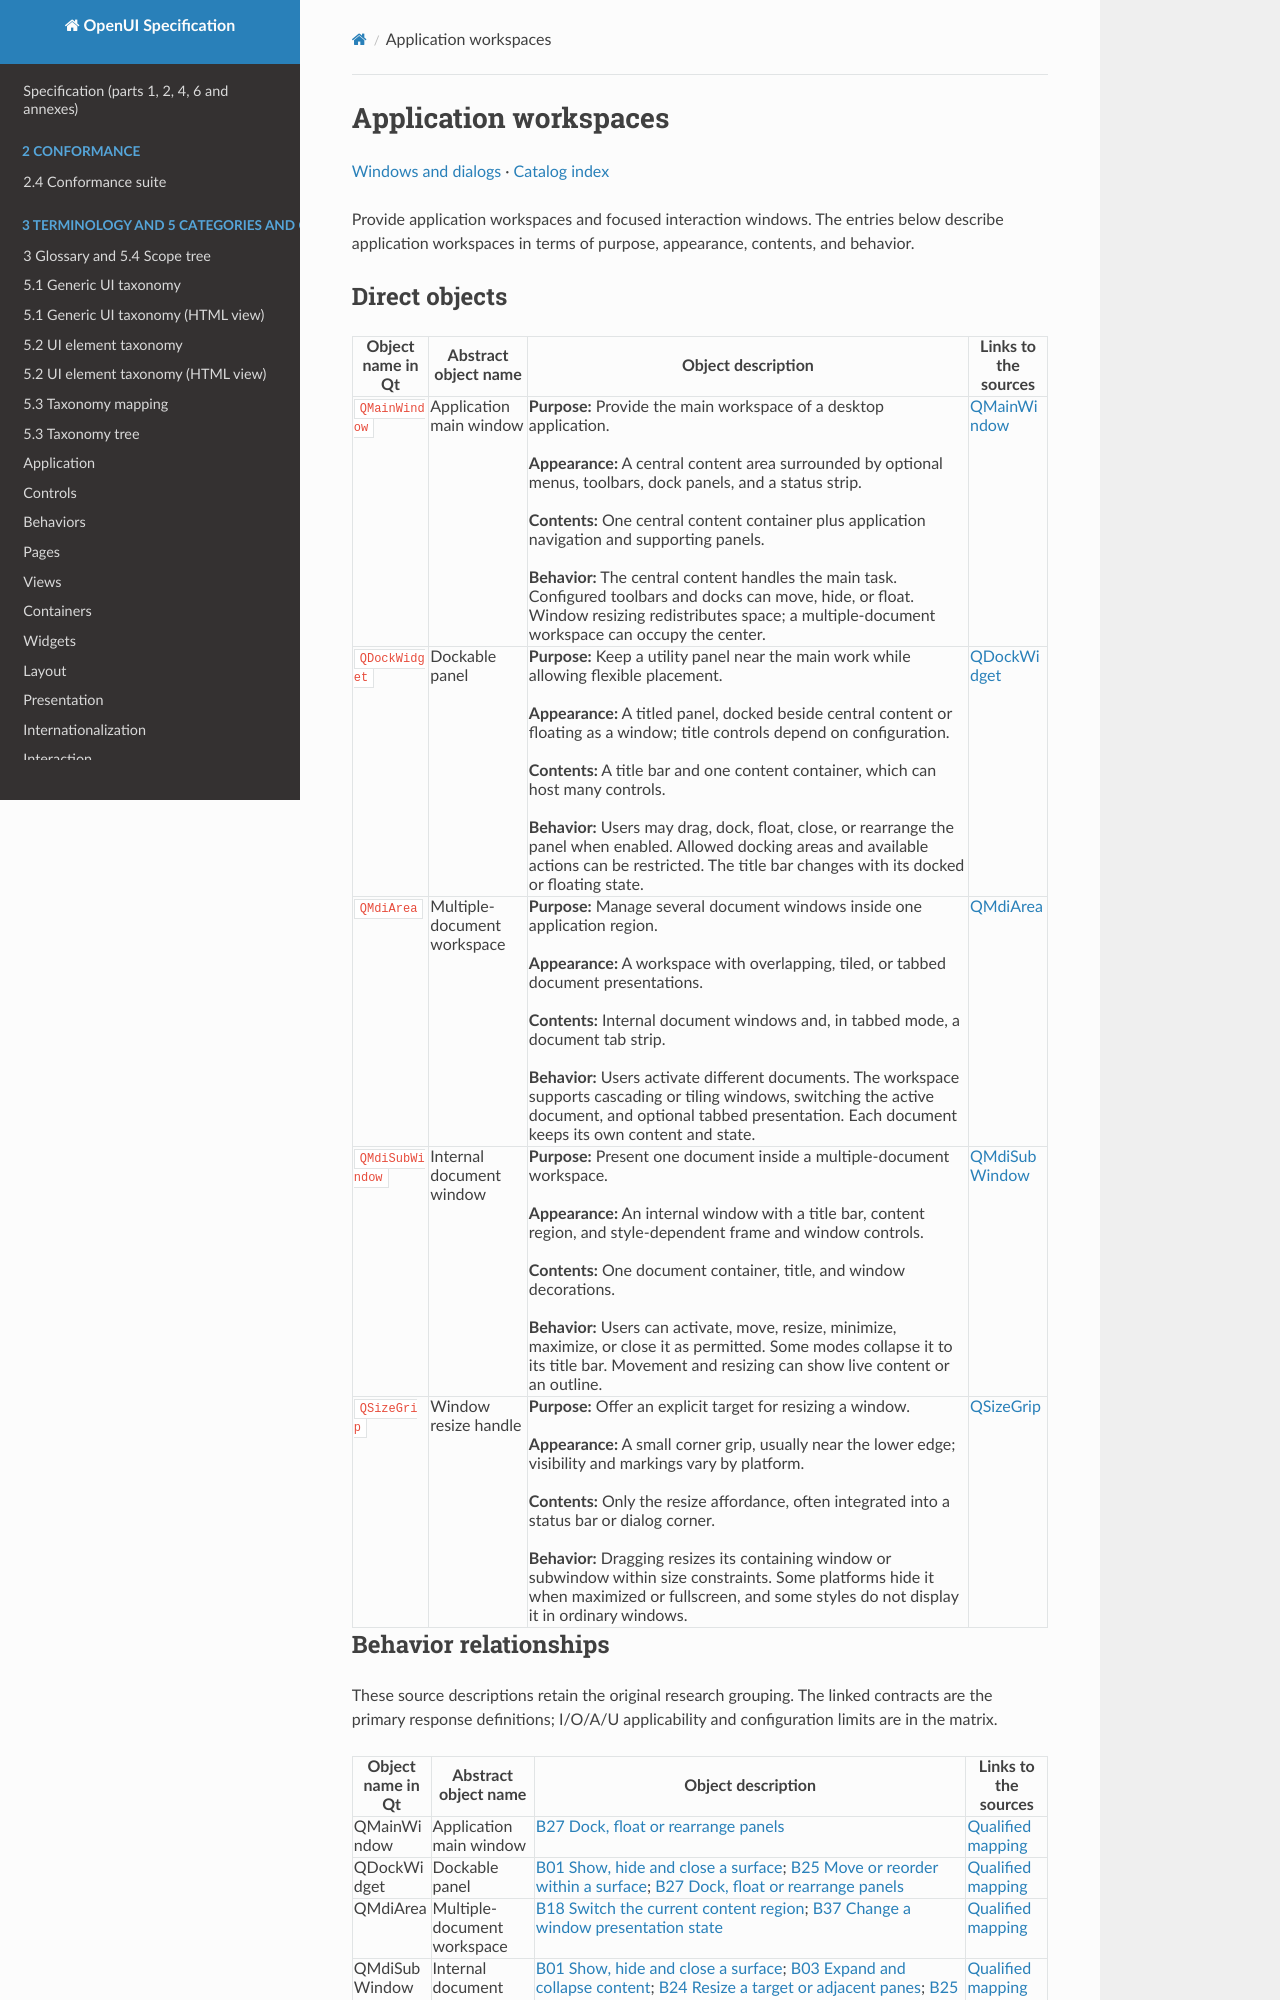

repository: shlomoa/openui-spec · page: survey/qt/categories/windows-and-dialogs/application-workspaces/index.html · generator: mkdocs

# Application workspaces

[Windows and dialogs](README.md) · [Catalog index](../../README.md)

Provide application workspaces and focused interaction windows. The entries below describe application workspaces in terms of purpose, appearance, contents, and behavior.

## Direct objects

| Object name in Qt | Abstract object name | Object description | Links to the sources |
|---|---|---|---|
| <a id="qmainwindow"></a> `QMainWindow` | Application main window | **Purpose:** Provide the main workspace of a desktop application.<br><br>**Appearance:** A central content area surrounded by optional menus, toolbars, dock panels, and a status strip.<br><br>**Contents:** One central content container plus application navigation and supporting panels.<br><br>**Behavior:** The central content handles the main task. Configured toolbars and docks can move, hide, or float. Window resizing redistributes space; a multiple-document workspace can occupy the center. | [QMainWindow](https://doc.qt.io/qt-6/qmainwindow.html) |
| <a id="qdockwidget"></a> `QDockWidget` | Dockable panel | **Purpose:** Keep a utility panel near the main work while allowing flexible placement.<br><br>**Appearance:** A titled panel, docked beside central content or floating as a window; title controls depend on configuration.<br><br>**Contents:** A title bar and one content container, which can host many controls.<br><br>**Behavior:** Users may drag, dock, float, close, or rearrange the panel when enabled. Allowed docking areas and available actions can be restricted. The title bar changes with its docked or floating state. | [QDockWidget](https://doc.qt.io/qt-6/qdockwidget.html) |
| <a id="qmdiarea"></a> `QMdiArea` | Multiple-document workspace | **Purpose:** Manage several document windows inside one application region.<br><br>**Appearance:** A workspace with overlapping, tiled, or tabbed document presentations.<br><br>**Contents:** Internal document windows and, in tabbed mode, a document tab strip.<br><br>**Behavior:** Users activate different documents. The workspace supports cascading or tiling windows, switching the active document, and optional tabbed presentation. Each document keeps its own content and state. | [QMdiArea](https://doc.qt.io/qt-6/qmdiarea.html) |
| <a id="qmdisubwindow"></a> `QMdiSubWindow` | Internal document window | **Purpose:** Present one document inside a multiple-document workspace.<br><br>**Appearance:** An internal window with a title bar, content region, and style-dependent frame and window controls.<br><br>**Contents:** One document container, title, and window decorations.<br><br>**Behavior:** Users can activate, move, resize, minimize, maximize, or close it as permitted. Some modes collapse it to its title bar. Movement and resizing can show live content or an outline. | [QMdiSubWindow](https://doc.qt.io/qt-6/qmdisubwindow.html) |
| <a id="qsizegrip"></a> `QSizeGrip` | Window resize handle | **Purpose:** Offer an explicit target for resizing a window.<br><br>**Appearance:** A small corner grip, usually near the lower edge; visibility and markings vary by platform.<br><br>**Contents:** Only the resize affordance, often integrated into a status bar or dialog corner.<br><br>**Behavior:** Dragging resizes its containing window or subwindow within size constraints. Some platforms hide it when maximized or fullscreen, and some styles do not display it in ordinary windows. | [QSizeGrip](https://doc.qt.io/qt-6/qsizegrip.html) |
